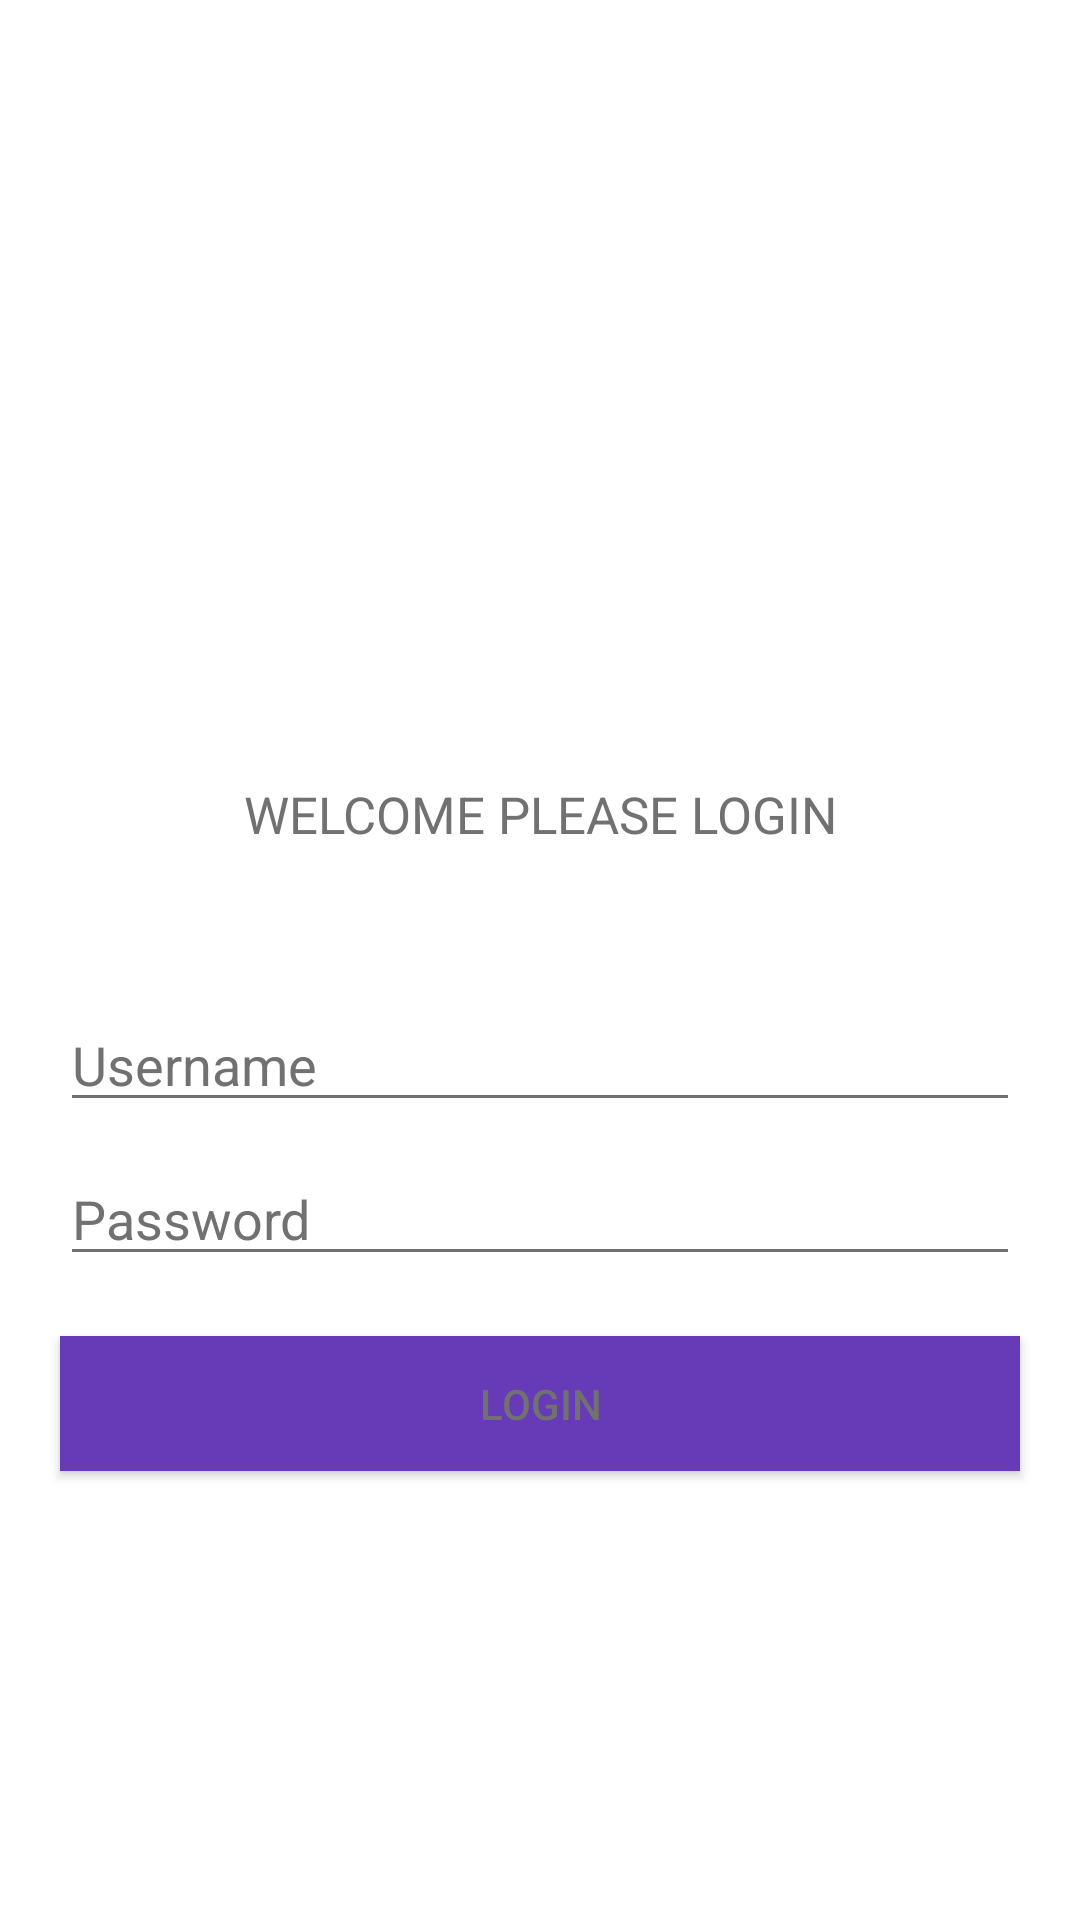

Produce the Android XML layout that renders to this screen, including the resource entries it uses.
<!-- AndroidManifest.xml: application theme Theme.PAS_Genap_2020 -->
<!-- res/layout/activity_main.xml -->
<?xml version="1.0" encoding="utf-8"?>
<LinearLayout
    android:orientation="vertical"
    xmlns:android="http://schemas.android.com/apk/res/android"
    xmlns:app="http://schemas.android.com/apk/res-auto"
    xmlns:tools="http://schemas.android.com/tools"
    android:layout_width="match_parent"
    android:layout_height="match_parent"
    tools:context=".MainActivity">

    <ImageView
        android:layout_width="140dp"
        android:layout_height="140dp"
        android:layout_gravity="center"
        android:layout_marginTop="80dp"
        android:src="@drawable/logobaru"/>

    <TextView
        android:layout_width="match_parent"
        android:layout_height="wrap_content"
        android:text="WELCOME PLEASE LOGIN"
        android:textSize="17dp"
        android:textColor="#717171"
        android:gravity="center"
        android:layout_marginTop="40dp"/>

    <EditText
        android:id="@+id/txtusername"
        android:layout_width="320dp"
        android:layout_height="wrap_content"
        android:layout_gravity="center"
        android:layout_marginStart="20dp"
        android:layout_marginTop="50dp"
        android:layout_marginEnd="20dp"
        android:hint="Username"
        android:textColor="#717171"
        android:textColorHint="#717171"
        app:backgroundTint="#717171" />

    <EditText
        android:id="@+id/txtpassword"
        android:layout_width="320dp"
        android:layout_height="wrap_content"
        android:layout_gravity="center"
        android:layout_marginStart="20dp"
        android:layout_marginTop="10dp"
        android:layout_marginEnd="20dp"
        android:hint="Password"
        android:inputType="textPassword"
        android:textColor="#717171"
        android:textColorHint="#717171"
        app:backgroundTint="#717171" />

    <Button
        android:id="@+id/btnlogin"
        android:layout_width="320dp"
        android:layout_height="45dp"
        android:layout_marginStart="20dp"
        android:layout_marginTop="20dp"
        android:layout_marginEnd="20dp"
        android:layout_gravity="center"
        android:background="#673AB7"
        android:text="LOGIN"
        android:textColor="#717171" />

</LinearLayout>
<!-- resources referenced by this layout -->
<resources>
  <style name="Theme.PAS_Genap_2020" parent="Theme.MaterialComponents.DayNight.DarkActionBar">
          
          <item name="colorPrimary">@color/purple_500</item>
          <item name="colorPrimaryVariant">@color/purple_700</item>
          <item name="colorOnPrimary">@color/white</item>
          
          <item name="colorSecondary">@color/teal_200</item>
          <item name="colorSecondaryVariant">@color/teal_700</item>
          <item name="colorOnSecondary">@color/black</item>
          
          <item name="android:statusBarColor" tools:targetApi="l">?attr/colorPrimaryVariant</item>
          
      </style>
  <!-- not gathered from this repository: default colours our renderer supplied (Android Studio template values) -->
  <color name="purple_500">#FF6200EE</color>
  <color name="purple_700">#FF3700B3</color>
  <color name="teal_200">#FF03DAC5</color>
  <color name="teal_700">#FF018786</color>
  <color name="black">#FF000000</color>
  <color name="white">#FFFFFFFF</color>
</resources>
